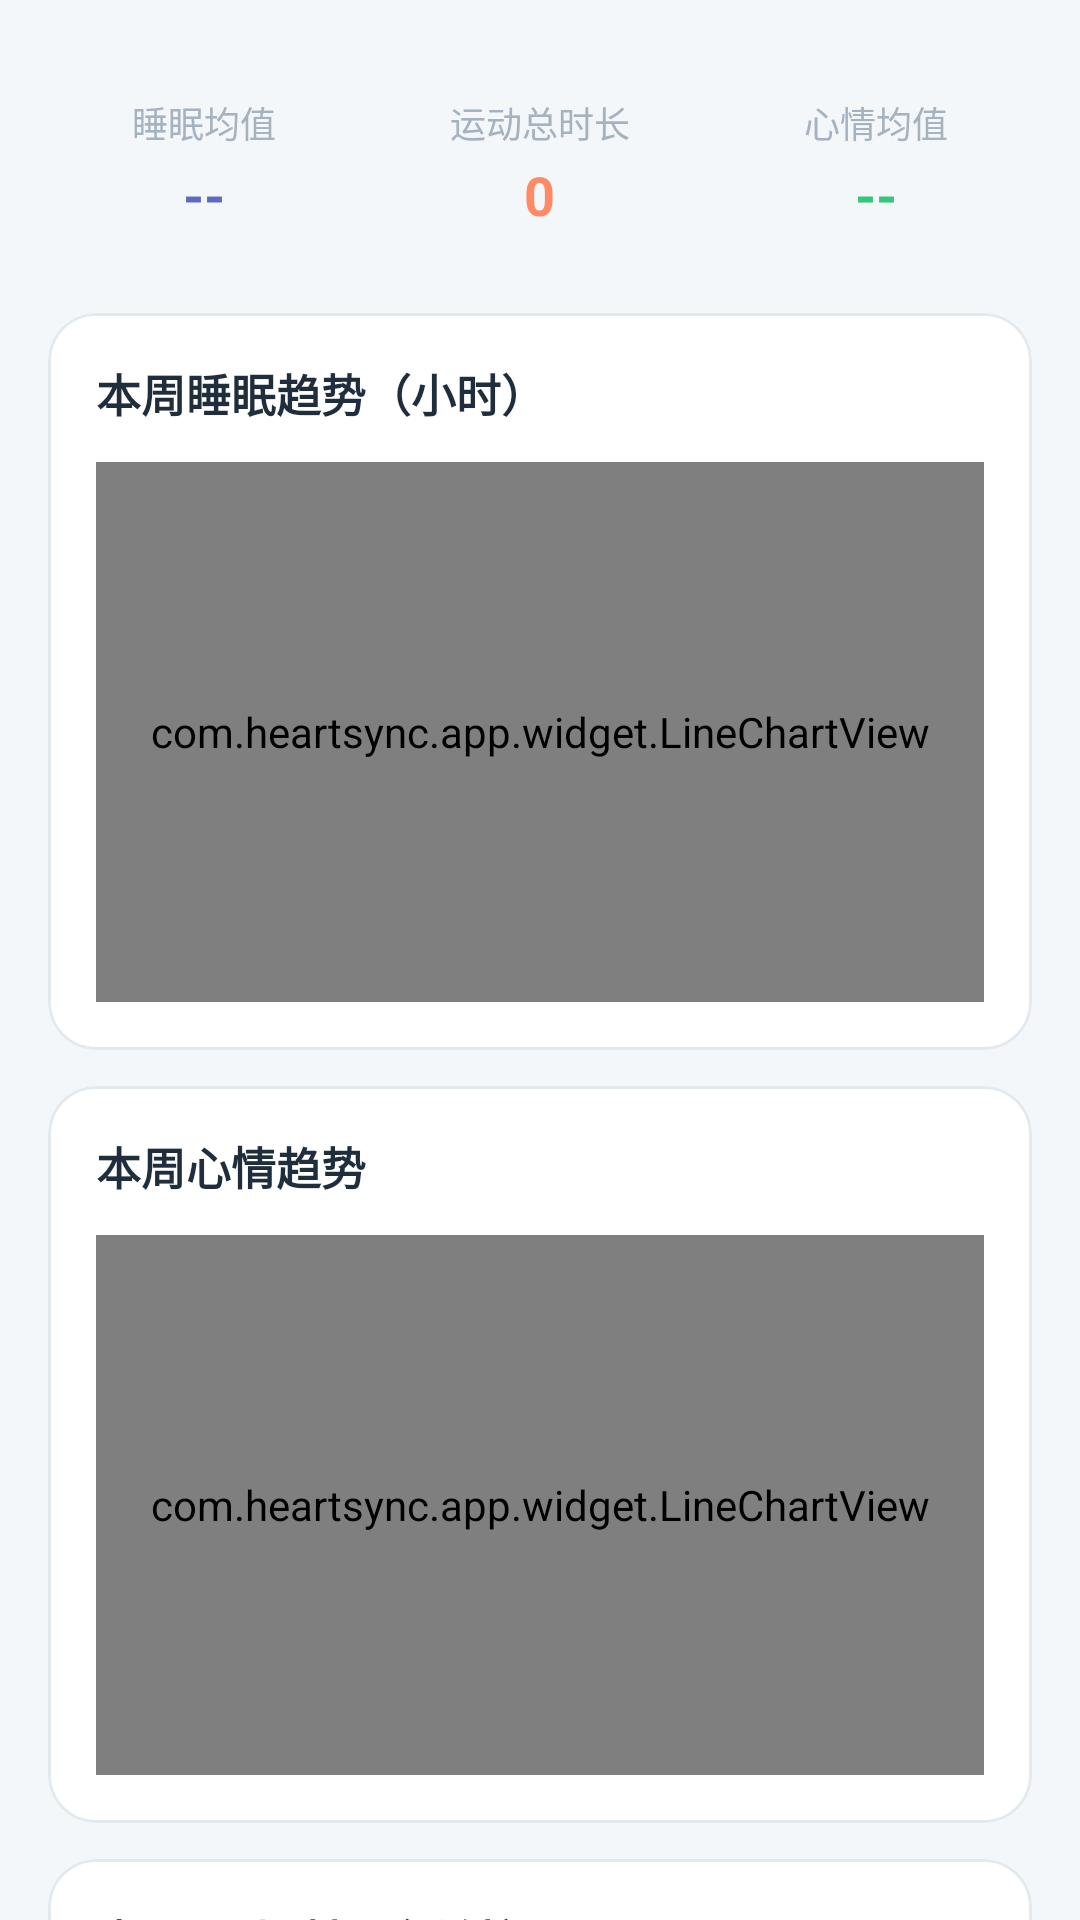

Write the Android layout XML for this screen, with the resource values it uses.
<!-- AndroidManifest.xml: application theme Theme.HeartSync -->
<!-- res/layout/activity_health_report.xml -->
<?xml version="1.0" encoding="utf-8"?>
<androidx.core.widget.NestedScrollView xmlns:android="http://schemas.android.com/apk/res/android"
    xmlns:app="http://schemas.android.com/apk/res-auto"
    android:layout_width="match_parent"
    android:layout_height="match_parent"
    android:background="@color/bg_page"
    android:fillViewport="true">

    <LinearLayout
            android:baselineAligned="false"
        android:layout_width="match_parent"
        android:layout_height="wrap_content"
        android:orientation="vertical"
        android:padding="16dp">

        
        <LinearLayout
            android:layout_width="match_parent"
            android:layout_height="wrap_content"
            android:orientation="horizontal">

            <LinearLayout
                android:layout_width="0dp"
                android:layout_height="wrap_content"
                android:layout_marginEnd="4dp"
                android:layout_weight="1"
                android:background="@drawable/bg_card"
                android:gravity="center"
                android:orientation="vertical"
                android:paddingTop="16dp"
                android:paddingBottom="16dp">

                <TextView
                    style="@style/TextCaption"
                    android:layout_width="wrap_content"
                    android:layout_height="wrap_content"
                    android:text="睡眠均值" />

                <TextView
                    android:id="@+id/tvSleepAvg"
                    style="@style/TextH3"
                    android:layout_width="wrap_content"
                    android:layout_height="wrap_content"
                    android:layout_marginTop="6dp"
                    android:text="--"
                    android:textColor="@color/accent_indigo"
                    android:textSize="18sp" />
            </LinearLayout>

            <LinearLayout
                android:layout_width="0dp"
                android:layout_height="wrap_content"
                android:layout_marginStart="4dp"
                android:layout_marginEnd="4dp"
                android:layout_weight="1"
                android:background="@drawable/bg_card"
                android:gravity="center"
                android:orientation="vertical"
                android:paddingTop="16dp"
                android:paddingBottom="16dp">

                <TextView
                    style="@style/TextCaption"
                    android:layout_width="wrap_content"
                    android:layout_height="wrap_content"
                    android:text="运动总时长" />

                <TextView
                    android:id="@+id/tvExerciseTotal"
                    style="@style/TextH3"
                    android:layout_width="wrap_content"
                    android:layout_height="wrap_content"
                    android:layout_marginTop="6dp"
                    android:text="0"
                    android:textColor="@color/accent_coral"
                    android:textSize="18sp" />
            </LinearLayout>

            <LinearLayout
                android:layout_width="0dp"
                android:layout_height="wrap_content"
                android:layout_marginStart="4dp"
                android:layout_weight="1"
                android:background="@drawable/bg_card"
                android:gravity="center"
                android:orientation="vertical"
                android:paddingTop="16dp"
                android:paddingBottom="16dp">

                <TextView
                    style="@style/TextCaption"
                    android:layout_width="wrap_content"
                    android:layout_height="wrap_content"
                    android:text="心情均值" />

                <TextView
                    android:id="@+id/tvMoodAvg"
                    style="@style/TextH3"
                    android:layout_width="wrap_content"
                    android:layout_height="wrap_content"
                    android:layout_marginTop="6dp"
                    android:text="--"
                    android:textColor="@color/status_success"
                    android:textSize="18sp" />
            </LinearLayout>
        </LinearLayout>

        
        <com.google.android.material.card.MaterialCardView
            style="@style/CardBase"
            android:layout_width="match_parent"
            android:layout_height="wrap_content"
            android:layout_marginTop="12dp">

            <LinearLayout
                android:layout_width="match_parent"
                android:layout_height="wrap_content"
                android:orientation="vertical"
                android:padding="16dp">

                <TextView
                    style="@style/TextH3"
                    android:layout_width="wrap_content"
                    android:layout_height="wrap_content"
                    android:text="本周睡眠趋势（小时）" />

                <com.heartsync.app.widget.LineChartView
                    android:id="@+id/chartSleep"
                    android:layout_width="match_parent"
                    android:layout_height="180dp"
                    android:layout_marginTop="12dp" />
            </LinearLayout>
        </com.google.android.material.card.MaterialCardView>

        
        <com.google.android.material.card.MaterialCardView
            style="@style/CardBase"
            android:layout_width="match_parent"
            android:layout_height="wrap_content"
            android:layout_marginTop="12dp">

            <LinearLayout
                android:layout_width="match_parent"
                android:layout_height="wrap_content"
                android:orientation="vertical"
                android:padding="16dp">

                <TextView
                    style="@style/TextH3"
                    android:layout_width="wrap_content"
                    android:layout_height="wrap_content"
                    android:text="本周心情趋势" />

                <com.heartsync.app.widget.LineChartView
                    android:id="@+id/chartMood"
                    android:layout_width="match_parent"
                    android:layout_height="180dp"
                    android:layout_marginTop="12dp" />
            </LinearLayout>
        </com.google.android.material.card.MaterialCardView>

        
        <com.google.android.material.card.MaterialCardView
            style="@style/CardBase"
            android:layout_width="match_parent"
            android:layout_height="wrap_content"
            android:layout_marginTop="12dp">

            <LinearLayout
                android:layout_width="match_parent"
                android:layout_height="wrap_content"
                android:orientation="vertical"
                android:padding="16dp">

                <TextView
                    style="@style/TextH3"
                    android:layout_width="wrap_content"
                    android:layout_height="wrap_content"
                    android:text="本周运动时长（分钟）" />

                <com.heartsync.app.widget.BarChartView
                    android:id="@+id/chartExercise"
                    android:layout_width="match_parent"
                    android:layout_height="180dp"
                    android:layout_marginTop="12dp" />
            </LinearLayout>
        </com.google.android.material.card.MaterialCardView>

        
        <LinearLayout
            android:id="@+id/cardAi"
            android:layout_width="match_parent"
            android:layout_height="wrap_content"
            android:layout_marginTop="12dp"
            android:background="@drawable/bg_soft_primary"
            android:orientation="vertical"
            android:padding="16dp">

            <TextView
                style="@style/TextH3"
                android:layout_width="wrap_content"
                android:layout_height="wrap_content"
                android:text="AI 综合健康建议" />

            <ProgressBar
                android:id="@+id/pbAi"
                android:layout_width="wrap_content"
                android:layout_height="wrap_content"
                android:layout_marginTop="10dp"
                android:visibility="gone" />

            <TextView
                android:id="@+id/tvAiAdvice"
                style="@style/TextBody"
                android:layout_width="match_parent"
                android:layout_height="wrap_content"
                android:layout_marginTop="8dp"
                android:text="正在生成本周健康建议…" />

            <com.google.android.material.button.MaterialButton
                android:id="@+id/btnAskAi"
                style="@style/BtnOutline"
                android:layout_width="wrap_content"
                android:layout_height="wrap_content"
                android:layout_marginTop="10dp"
                android:text="问问 AI 助手" />
        </LinearLayout>
    </LinearLayout>
</androidx.core.widget.NestedScrollView>
<!-- resources referenced by this layout -->
<resources>
  <color name="accent_coral">#FF8A65</color>
  <color name="accent_indigo">#5C6BC0</color>
  <color name="bg_page">#F4F7F9</color>
  <color name="status_success">#34C77B</color>
  <!-- drawable bg_soft_primary (drawable) -->
  <?xml version="1.0" encoding="utf-8"?>
  <shape xmlns:android="http://schemas.android.com/apk/res/android" android:shape="rectangle">
      <solid android:color="@color/brand_primary_container" />
      <corners android:radius="12dp" />
  </shape>
  <style name="BtnOutline" parent="Widget.MaterialComponents.Button.OutlinedButton">
          <item name="android:textSize">14sp</item>
          <item name="android:textColor">@color/brand_primary</item>
          <item name="strokeColor">@color/brand_primary</item>
          <item name="cornerRadius">24dp</item>
          <item name="android:minHeight">44dp</item>
      </style>
  <style name="CardBase" parent="Widget.MaterialComponents.CardView">
          <item name="cardBackgroundColor">@color/bg_card</item>
          <item name="cardCornerRadius">16dp</item>
          <item name="cardElevation">0dp</item>
          <item name="strokeColor">@color/divider</item>
          <item name="strokeWidth">1dp</item>
      </style>
  <style name="TextBody" parent="TextBase">
          <item name="android:textSize">14sp</item>
          <item name="android:textColor">@color/text_secondary</item>
          <item name="android:lineSpacingExtra">4dp</item>
      </style>
  <style name="TextCaption" parent="TextBase">
          <item name="android:textSize">12sp</item>
          <item name="android:textColor">@color/text_hint</item>
      </style>
  <style name="TextH3" parent="TextBase">
          <item name="android:textSize">15sp</item>
          <item name="android:textStyle">bold</item>
      </style>
  <style name="Theme.HeartSync" parent="Theme.MaterialComponents.Light.NoActionBar">
          <item name="colorPrimary">@color/brand_primary</item>
          <item name="colorPrimaryDark">@color/brand_primary_dark</item>
          <item name="colorAccent">@color/brand_primary</item>
          <item name="colorSecondary">@color/accent_coral</item>
          <item name="android:colorBackground">@color/bg_page</item>
          <item name="android:statusBarColor">@color/brand_primary_dark</item>
          <item name="android:navigationBarColor">@color/bg_page</item>
          <item name="android:windowBackground">@color/bg_page</item>
          <item name="android:textColorPrimary">@color/text_primary</item>
          <item name="android:textColorSecondary">@color/text_secondary</item>
          <item name="materialAlertDialogTheme">@style/Theme.HeartSync.Dialog</item>
      </style>
  <color name="brand_primary_container">#D7F2EE</color>
  <color name="brand_primary">#2FB8A6</color>
  <color name="bg_card">#FFFFFF</color>
  <color name="divider">#E3EAEE</color>
  <style name="TextBase">
          <item name="android:textColor">@color/text_primary</item>
          <item name="android:textSize">14sp</item>
          <item name="android:includeFontPadding">false</item>
      </style>
  <color name="text_secondary">#6B7A8C</color>
  <color name="text_hint">#A5B2BF</color>
  <color name="brand_primary_dark">#249B8C</color>
  <color name="text_primary">#1F2D3D</color>
  <style name="Theme.HeartSync.Dialog" parent="ThemeOverlay.MaterialComponents.MaterialAlertDialog">
          <item name="colorPrimary">@color/brand_primary</item>
      </style>
</resources>
